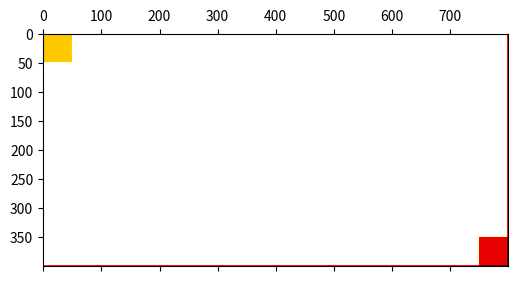
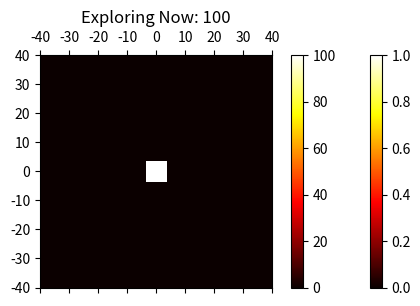

Generate these figures, in order, with matplotlib: (Note: this script raises an exception after producing the figures.)
'''
Ant trails

What are we trying to do?
Want to simulate ants finding food, by leaving a constantly evaporating
trail of pheramones.
Want to observe the trail converge to the fastest path!
Need to develop a model for this ant creature
What behaviours do I have to model?

Ant:
Leaves a weak trail along all wonderings
Leaves strong trail of pheramones once food is found
Proclivity to follow pheramone trails
NEEDS a sense of where it can/should step (will allow bridges) [STEPCHECKA]
NEEDS to follow a random search pattern from the ant hill
What do we do when food found? -> Only allow steps down & left
^IMPLIES only steps up & right when no food
^IMPLIES colony in BottomLeft, food in Top Left
::Step allowing should be noisy, not random.

Environment:
Holds pheramones and decays presence at constant rate
Holds locations of food
Need to handle boundries wisely (Just dissalow steps..okay)
'''

from pylab import rcParams
import numpy as np
rcParams['figure.figsize'] = 9,3
from matplotlib import pyplot as plt

#%% SETUP
BoxX = 800
BoxY = 400
environment = np.array([[0 for i in range(BoxX)] for j in range(BoxY)])

'''
Environment Codes:
Food: -20
Pheramone trails: +ve number
Home: -10
NoGo: -30
'''
environment[350:,750:] = -20
environment[:50,:50] = -10
environment[0,:] = -30
environment[:,0] = -30
environment[399,:] = -30
environment[:,799] = -30
environment = np.array(environment)

plt.matshow(environment,cmap='hot',interpolation=None)
plt.show()

'''
Ant needs to have states [WANDER, FOODFOUND]
Environment updating first:
'''
#%% ENVIRONMENT HANDLING
decayFactor = 0.95

def EnvironmentUpdate():
    pheramonesHere =  environment > 0
    environment[pheramonesHere] = environment[pheramonesHere]*decayFactor

    pheramonesTooMany = environment > 100
    environment[pheramonesTooMany] = 100
    environment[350:,750:] = -20
    environment[:50,:50] = -10
    environment[0,:] = -30
    environment[:,0] = -30
    environment[399,:] = -30
    environment[:,799] = -30

#%%ENVIRONMENT PHERAMONE DECAY TESTING
#environment[50:70,50:70] = 2
#environment[100:120,50:70] = 1
#for i in range(10):
#    plt.matshow(environment,cmap='afmhot',interpolation=None)
#    plt.show()
#    EnvironmentUpdate()
#    print(i)

#%% ANTZ

class ant():
    global environment
    biasX = 0
    biasY = 0

    def __init__(self):
        self.locY = np.random.randint(1,high=100)
        self.locX = np.random.randint(1,high=100)
        self.state = 'EXPLORE'
        self.speed = np.random.randint(50)

    def location(self):
        return self.locX,self.locY

    def updateLocation(self):
        if self.state == 'EXPLORE':
            self.explore()
        elif self.state == 'GOHOME':
            self.goHome()
        else:
            raise ValueError('State invalid: %c' % self.state)

    def explore(self):
        self.spreadPheramone(self.locX,self.locY,30)
        self.setBias(self.locX,self.locY)

        self.locX += np.random.randint(2,50+self.speed)
#        self.locX += self.biasX
        self.locX = self.checklocX(self.locX)

        self.locY += np.random.randint(2,50+self.speed)
#        self.locY += self.biasY
        self.locY = self.checklocY(self.locY)

        self.stepHere(self.locX,self.locY)

    def goHome(self):
        self.spreadPheramone(self.locX,self.locY,70)
        self.setBias(self.locX,self.locY)

        self.locX -= np.random.randint(2,40+self.speed)
        self.locX += self.biasX
        self.locX = self.checklocX(self.locX)

        self.locY -= np.random.randint(2,40+self.speed)
        self.locY += self.biasY
        self.locY = self.checklocY(self.locY)

        self.stepHere(self.locX,self.locY)

    def checklocX(self,xpos):
        if xpos <= 0:
            return 1

        if xpos >= 799:
            return 798

        return xpos

    def checklocY(self,ypos):
        if ypos <= 0:
            return 1

        if ypos >= 399:
            return 398

        return ypos

    def stepHere(self,xx,yy):
        if self.state == 'EXPLORE' and (yy>=350) and (xx>=750):# and environment[yy,xx] == -20:
            self.state = 'GOHOME'

        if self.state == 'GOHOME' and (yy<=50) and (xx<=50):#and environment[yy,xx] == -10:
            self.state = 'EXPLORE'

    def spreadPheramone(self,centerX,centerY,amount):
        kernelX = [self.locX-1, self.locX-1, self.locX-1,
                   self.locX, self.locX, self.locX,
                   self.locX+1, self.locX+1, self.locX+1]

        kernelY = [self.locY-1,self.locY,self.locY+1,
                   self.locY-1,self.locY,self.locY+1,
                   self.locY-1,self.locY,self.locY+1,]
        environment[kernelY,kernelX] += amount #20

    def setBias(self,xx,yy):
        scanxneg = np.dot([self.filt(x) for x in environment[yy,xx-250:xx]],[1 for x in np.arange(1,len(environment[yy,xx-250:xx])+1)])
        scanxpos = np.dot([self.filt(x) for x in environment[yy,xx:xx+250]],[1 for x in np.arange(1,len(environment[yy,xx:xx+250])+1)])
        scanyneg = np.dot([self.filt(x) for x in environment[yy-250:yy,xx]],[1 for x in np.arange(1,len(environment[yy-250:yy,xx])+1)])
        scanypos = np.dot([self.filt(x) for x in environment[yy:yy+250,xx]],[1 for x in np.arange(1,len(environment[yy:yy+250,xx])+1)])

        self.biasX = 60*( float((scanxpos-scanxneg)/(scanxpos+scanxneg))/(1+np.sum(np.abs(environment[yy,xx-250:xx+250]))))-20
        self.biasY = 60*( float((scanypos-scanyneg)/(scanypos+scanyneg))/(1+np.sum(np.abs(environment[yy-250:yy+250,xx]))))-20

    def filt(self,num):
        if num > 0:
            return num
        else:
            return 0

#%% ANT LOCATION TESTING
#juice = [ant() for i in range(1000)]
#for antz in juice:
#    plt.scatter(*antz.location())
#plt.show()


#%% RUN
Time = 30000
Antz = np.array([ant() for i in range(100)])
splorelog = []

for t in range(Time):
    if t%100 == 0:
        print(t)

    if t%(20) == 0:#and t > 500:
        environmentoverlay = environment.copy()
        antx = [antman.locX for antman in Antz]
        anty = [antman.locY for antman in Antz]


#        ok = environmentoverlay != 0.0
#        environmentoverlay[ok] = 1

        environmentoverlay[anty,antx] = 2

        explorenum = np.count_nonzero([antman.state == 'EXPLORE' for antman in Antz])
        splorelog.append(explorenum)

        plt.matshow(environmentoverlay,cmap='hot',vmin=0,vmax=50)
        plt.title('Exploring Now: ' + str(explorenum))
        plt.show()

        plt.hist2d(anty, antx, bins=50,cmap='hot')
        plt.colorbar()
        plt.show()

        biasx = [antman.biasX for antman in Antz]
        biasy = [antman.biasY for antman in Antz]
        plt.hist2d(biasx, biasy, bins=11,cmap='hot',range = [[-40, 40], [-40, 40]])
        plt.colorbar()
        plt.show()

        print(t)

    [antman.updateLocation() for antman in Antz]
    EnvironmentUpdate()



#%%

plt.plot(splorelog)
plt.show()

plt.hist(antx,bins=100)
plt.title('XPOS')
plt.show()

plt.hist(anty,bins=100)
plt.title('YPOS')
plt.show()











